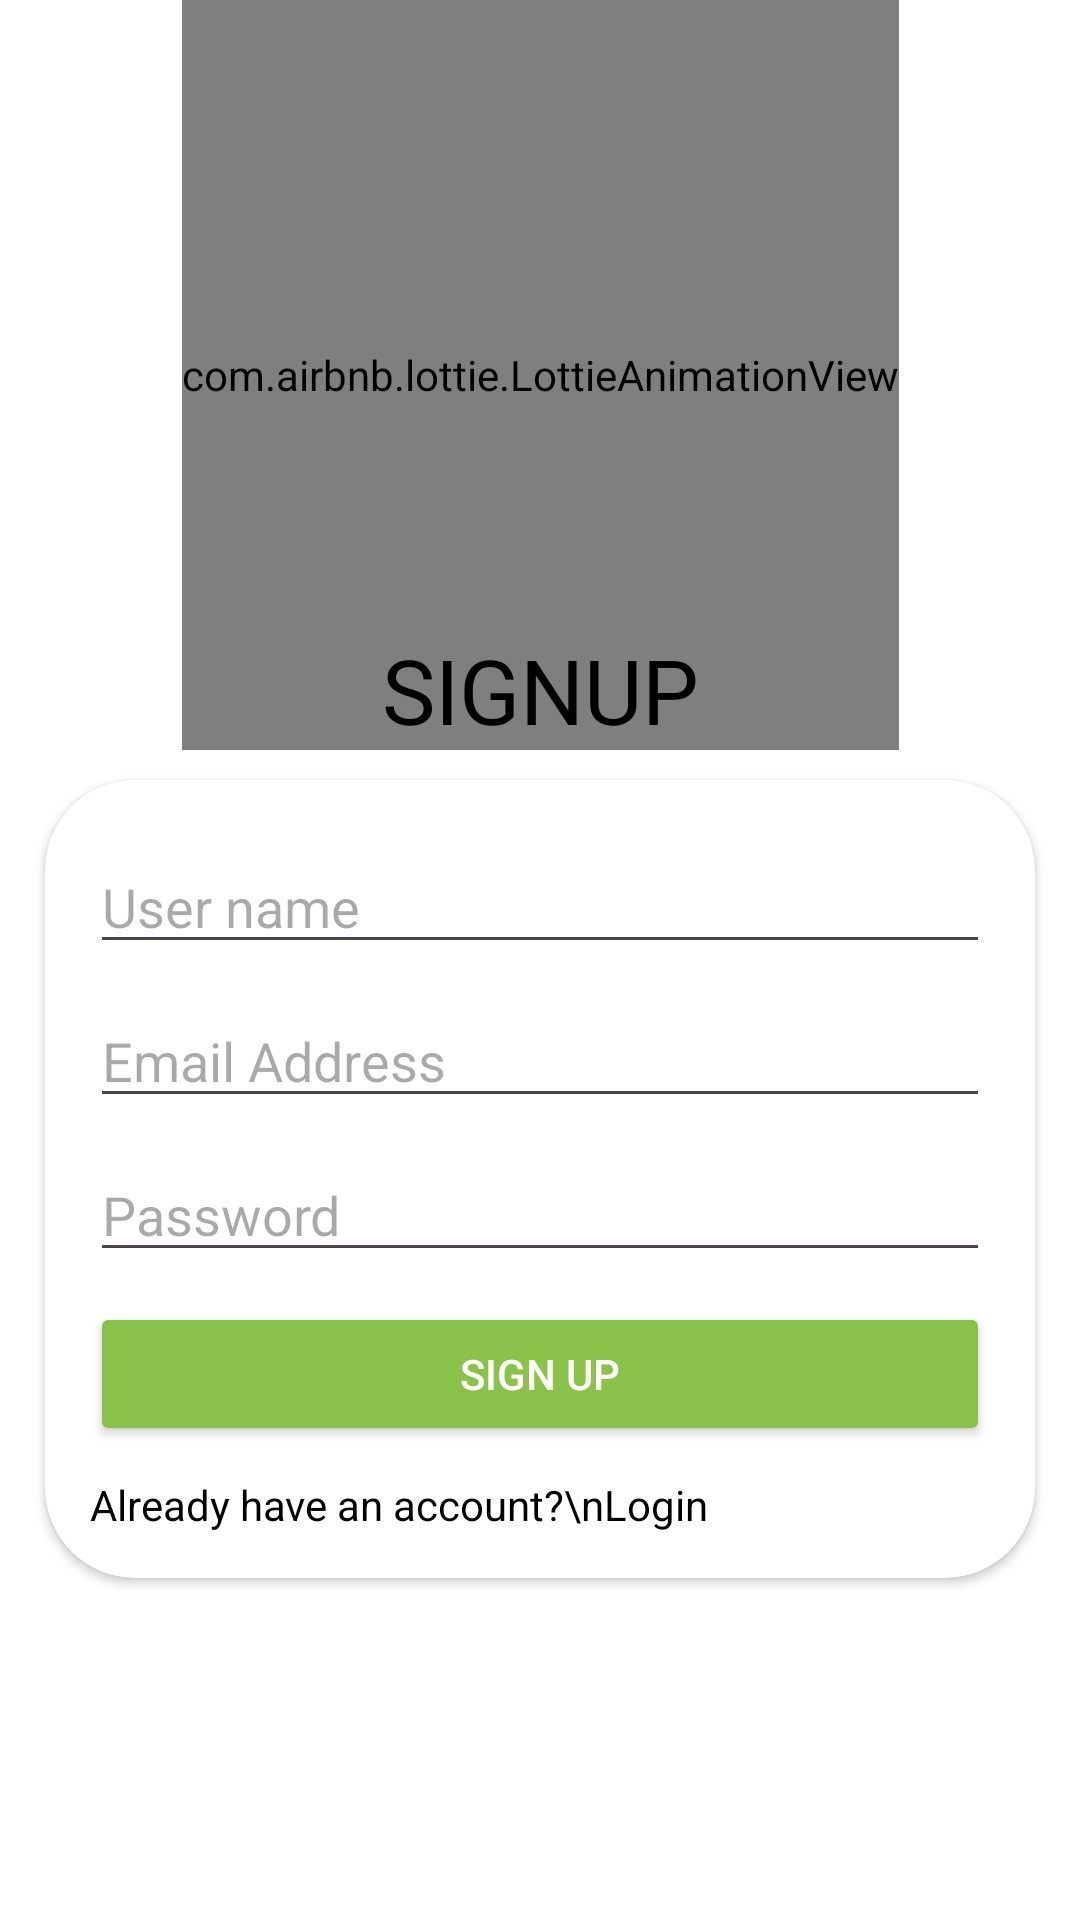

The Android layout XML behind this screen, and the referenced resources:
<!-- AndroidManifest.xml: application theme Theme.MomsKitchen -->
<!-- res/layout/activity_sign_up.xml -->
<?xml version="1.0" encoding="utf-8"?>
<androidx.constraintlayout.widget.ConstraintLayout xmlns:android="http://schemas.android.com/apk/res/android"
    xmlns:app="http://schemas.android.com/apk/res-auto"
    xmlns:tools="http://schemas.android.com/tools"
    android:layout_width="match_parent"
    android:layout_height="match_parent"
    android:background="@color/white"
    tools:context=".SignUpActivity">

    <com.airbnb.lottie.LottieAnimationView
        android:id="@+id/displayImage"
        android:layout_width="wrap_content"
        android:layout_height="250dp"
        android:background="#FFFFFF"
        app:layout_constraintEnd_toEndOf="parent"
        app:layout_constraintStart_toStartOf="parent"
        app:layout_constraintTop_toTopOf="parent"
        app:lottie_autoPlay="true"
        app:lottie_loop="true"
        app:lottie_rawRes="@raw/welcome" />

    <TextView
        android:id="@+id/textView2"
        android:layout_width="wrap_content"
        android:layout_height="wrap_content"
        android:fontFamily="@font/aclonica"
        android:text="SIGNUP"
        android:textSize="30sp"
        android:textColor="@color/black"
        app:layout_constraintEnd_toEndOf="parent"
        app:layout_constraintStart_toStartOf="parent"
        app:layout_constraintBottom_toBottomOf="@+id/displayImage" />

    <androidx.cardview.widget.CardView
        android:layout_width="match_parent"
        android:layout_height="wrap_content"
        android:elevation="12dp"
        app:cardCornerRadius="30dp"
        android:layout_marginStart="15dp"
        android:layout_marginEnd="15dp"
        android:layout_marginTop="10dp"
        app:layout_constraintEnd_toEndOf="parent"
        app:layout_constraintStart_toStartOf="parent"
        app:layout_constraintTop_toBottomOf="@+id/displayImage">

        <androidx.constraintlayout.widget.ConstraintLayout
            android:layout_width="match_parent"
            android:layout_height="wrap_content"
            android:layout_marginStart="15dp"
            android:layout_marginTop="10dp"
            android:layout_marginEnd="15dp">

            <EditText
                android:id="@+id/editTextName"
                android:layout_width="match_parent"
                android:layout_height="wrap_content"
                android:layout_marginTop="10dp"
                android:ems="10"
                android:hint="User name"
                android:inputType="text"
                android:textColor="#000000"
                app:layout_constraintEnd_toEndOf="parent"
                app:layout_constraintStart_toStartOf="parent"
                app:layout_constraintTop_toTopOf="parent" />

            <EditText
                android:id="@+id/editTextEmailAddress"
                android:layout_width="match_parent"
                android:layout_height="wrap_content"
                android:layout_marginTop="10dp"
                android:ems="10"
                android:hint="Email Address"
                android:inputType="textEmailAddress"
                android:textColor="#000000"
                app:layout_constraintEnd_toEndOf="parent"
                app:layout_constraintStart_toStartOf="parent"
                app:layout_constraintTop_toBottomOf="@+id/editTextName" />

            <EditText
                android:id="@+id/editTextPassword"
                android:layout_width="match_parent"
                android:layout_height="wrap_content"
                android:layout_marginTop="10dp"
                android:ems="10"
                android:hint="Password"
                android:inputType="textPassword"
                android:textColor="#000000"
                app:layout_constraintEnd_toEndOf="@+id/editTextEmailAddress"
                app:layout_constraintStart_toStartOf="@+id/editTextEmailAddress"
                app:layout_constraintTop_toBottomOf="@+id/editTextEmailAddress" />

            <Button
                android:id="@+id/signupButton"
                android:layout_width="match_parent"
                android:layout_height="wrap_content"
                android:layout_marginTop="10dp"
                android:backgroundTint="#8BC34A"
                android:text="Sign Up"
                android:textColor="#FFFFFF"
                app:layout_constraintEnd_toEndOf="@+id/editTextPassword"
                app:layout_constraintStart_toStartOf="@+id/editTextPassword"
                app:layout_constraintTop_toBottomOf="@+id/editTextPassword" />

            <TextView
                android:id="@+id/loginButton"
                android:layout_width="wrap_content"
                android:layout_height="wrap_content"
                android:layout_marginTop="10dp"
                android:fontFamily="sans-serif"
                android:paddingBottom="15dp"
                android:text="Already have an account?\nLogin"
                android:textColor="#000000"
                app:layout_constraintStart_toStartOf="@+id/signupButton"
                app:layout_constraintTop_toBottomOf="@+id/signupButton" />

        </androidx.constraintlayout.widget.ConstraintLayout>
    </androidx.cardview.widget.CardView>
</androidx.constraintlayout.widget.ConstraintLayout>
<!-- resources referenced by this layout -->
<resources>
  <color name="black">#FF000000</color>
  <color name="white">#FFFFFFFF</color>
  <style name="Theme.MomsKitchen" parent="Theme.MaterialComponents.DayNight.DarkActionBar">
          
          <item name="windowActionBar">false</item>
          <item name="windowNoTitle">true</item>
  
          <item name="colorPrimary">@color/purple_500</item>
          <item name="colorPrimaryVariant">@color/purple_700</item>
          <item name="colorOnPrimary">@color/white</item>
          
          <item name="colorSecondary">@color/teal_200</item>
          <item name="colorSecondaryVariant">@color/teal_700</item>
          <item name="colorOnSecondary">@color/black</item>
          
          <item name="android:statusBarColor">?attr/colorPrimaryVariant</item>
          
      </style>
  <color name="purple_500">#FF6200EE</color>
  <color name="purple_700">#FF3700B3</color>
  <color name="teal_200">#FF03DAC5</color>
  <color name="teal_700">#FF018786</color>
</resources>
